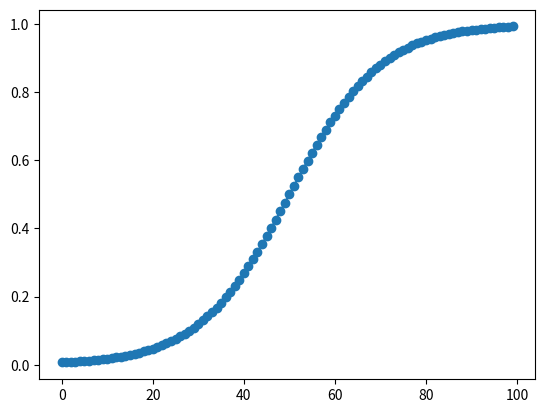

Recreate this plot in Python.
# -*- coding: utf-8 -*-
"""
Logstic Function / Sigmoid Function
[redacted]
"""

import numpy as np
import matplotlib.pyplot as plt

def sigmoid(x):
    return 1/(1+np.exp(-x))

inputNum = np.arange(-5.0,5.0,0.1)

y_sigmoid = sigmoid(inputNum)


plt.plot(y_sigmoid,marker="o")
plt.show()












